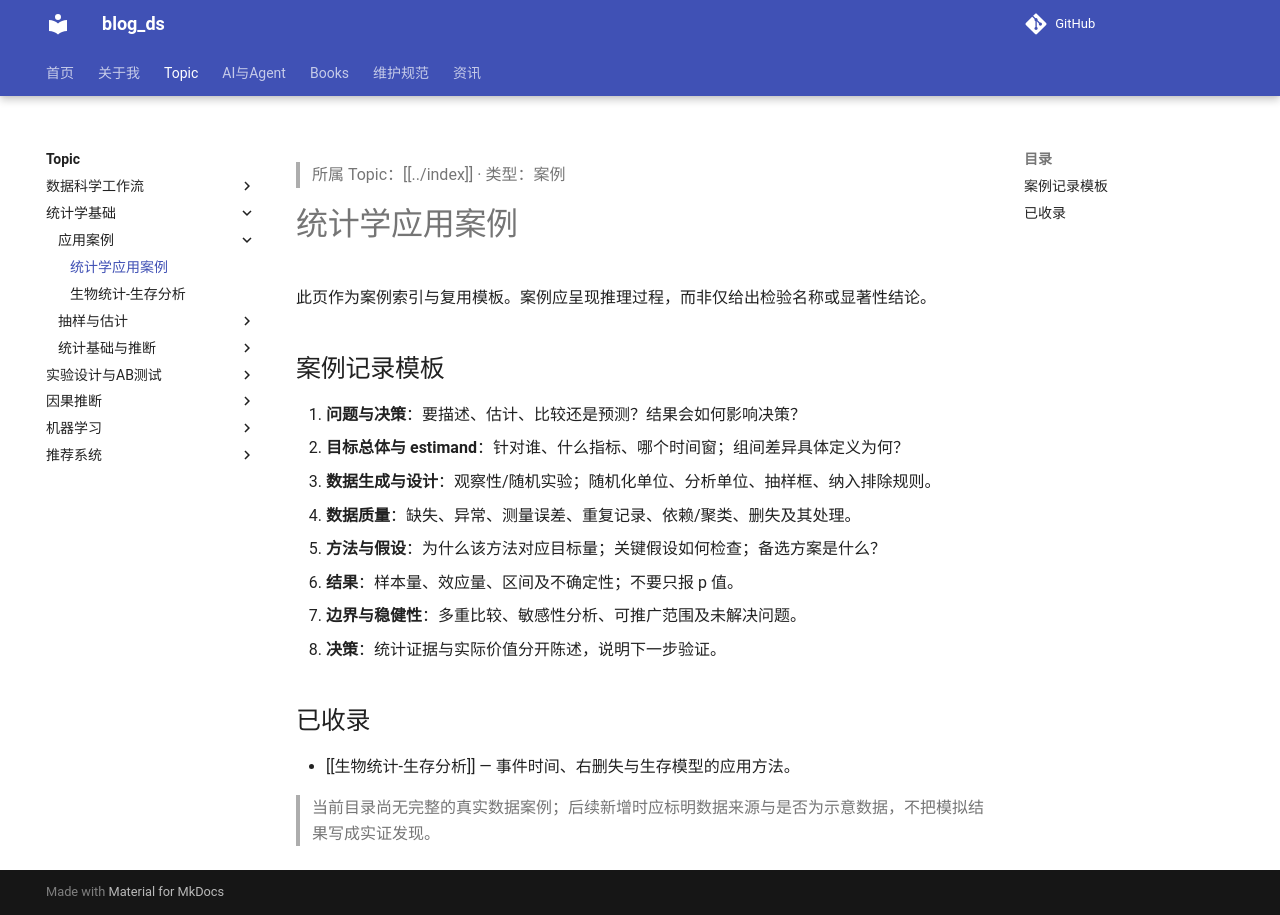

repository: tjzzz/blog_ds · page: topics/统计学基础/应用案例/案例/index.html · generator: mkdocs

---
title: "统计学应用案例"
created: 2026-10-09
updated: 2026-10-20
tags: [llm-wiki, cases]
source: ["Input/rebuild_source_2026-10-09/03_统计/案例.md"]
wiki_type: cases
topic: "统计学基础"
migrated_from: "03_统计/案例.md"
review_status: content_reviewed
---

> 所属 Topic：[[../index]] · 类型：案例

# 统计学应用案例

此页作为案例索引与复用模板。案例应呈现推理过程，而非仅给出检验名称或显著性结论。

## 案例记录模板

1. **问题与决策**：要描述、估计、比较还是预测？结果会如何影响决策？
2. **目标总体与 estimand**：针对谁、什么指标、哪个时间窗；组间差异具体定义为何？
3. **数据生成与设计**：观察性/随机实验；随机化单位、分析单位、抽样框、纳入排除规则。
4. **数据质量**：缺失、异常、测量误差、重复记录、依赖/聚类、删失及其处理。
5. **方法与假设**：为什么该方法对应目标量；关键假设如何检查；备选方案是什么？
6. **结果**：样本量、效应量、区间及不确定性；不要只报 p 值。
7. **边界与稳健性**：多重比较、敏感性分析、可推广范围及未解决问题。
8. **决策**：统计证据与实际价值分开陈述，说明下一步验证。

## 已收录

- [[生物统计-生存分析]] — 事件时间、右删失与生存模型的应用方法。

> 当前目录尚无完整的真实数据案例；后续新增时应标明数据来源与是否为示意数据，不把模拟结果写成实证发现。
